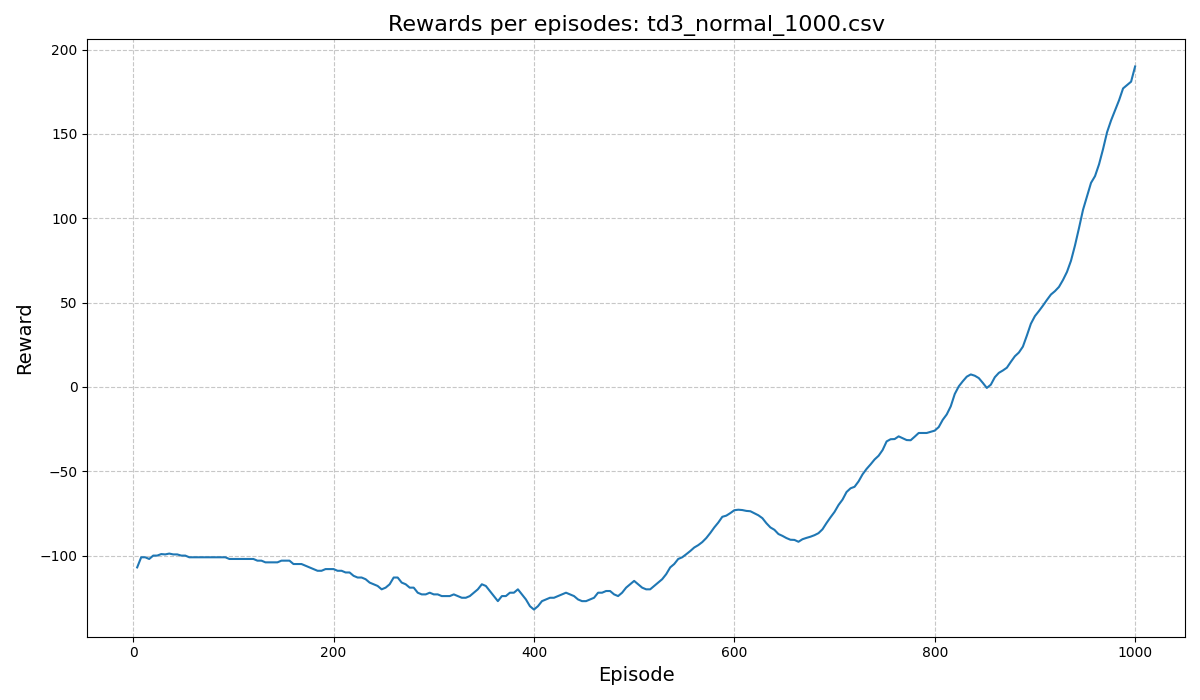

Data behind this chart, as committed beside it:
episode, reward
4, -107.0
8, -101.0
12, -101.0
16, -102.0
20, -100.0
24, -100.0
28, -99.1
32, -99.3
36, -98.8
40, -99.3
44, -99.3
48, -100.0
52, -100.0
56, -101.0
60, -101.0
64, -101.0
68, -101.0
72, -101.0
76, -101.0
80, -101.0
84, -101.0
88, -101.0
92, -101.0
96, -102.0
100, -102.0
104, -102.0
108, -102.0
112, -102.0
116, -102.0
120, -102.0
124, -103.0
128, -103.0
132, -104.0
136, -104.0
140, -104.0
144, -104.0
148, -103.0
152, -103.0
156, -103.0
160, -105.0
164, -105.0
168, -105.0
172, -106.0
176, -107.0
180, -108.0
184, -109.0
188, -109.0
192, -108.0
196, -108.0
200, -108.0
204, -109.0
208, -109.0
212, -110.0
216, -110.0
220, -112.0
224, -113.0
228, -113.0
232, -114.0
236, -116.0
240, -117.0
... 190 more rows
